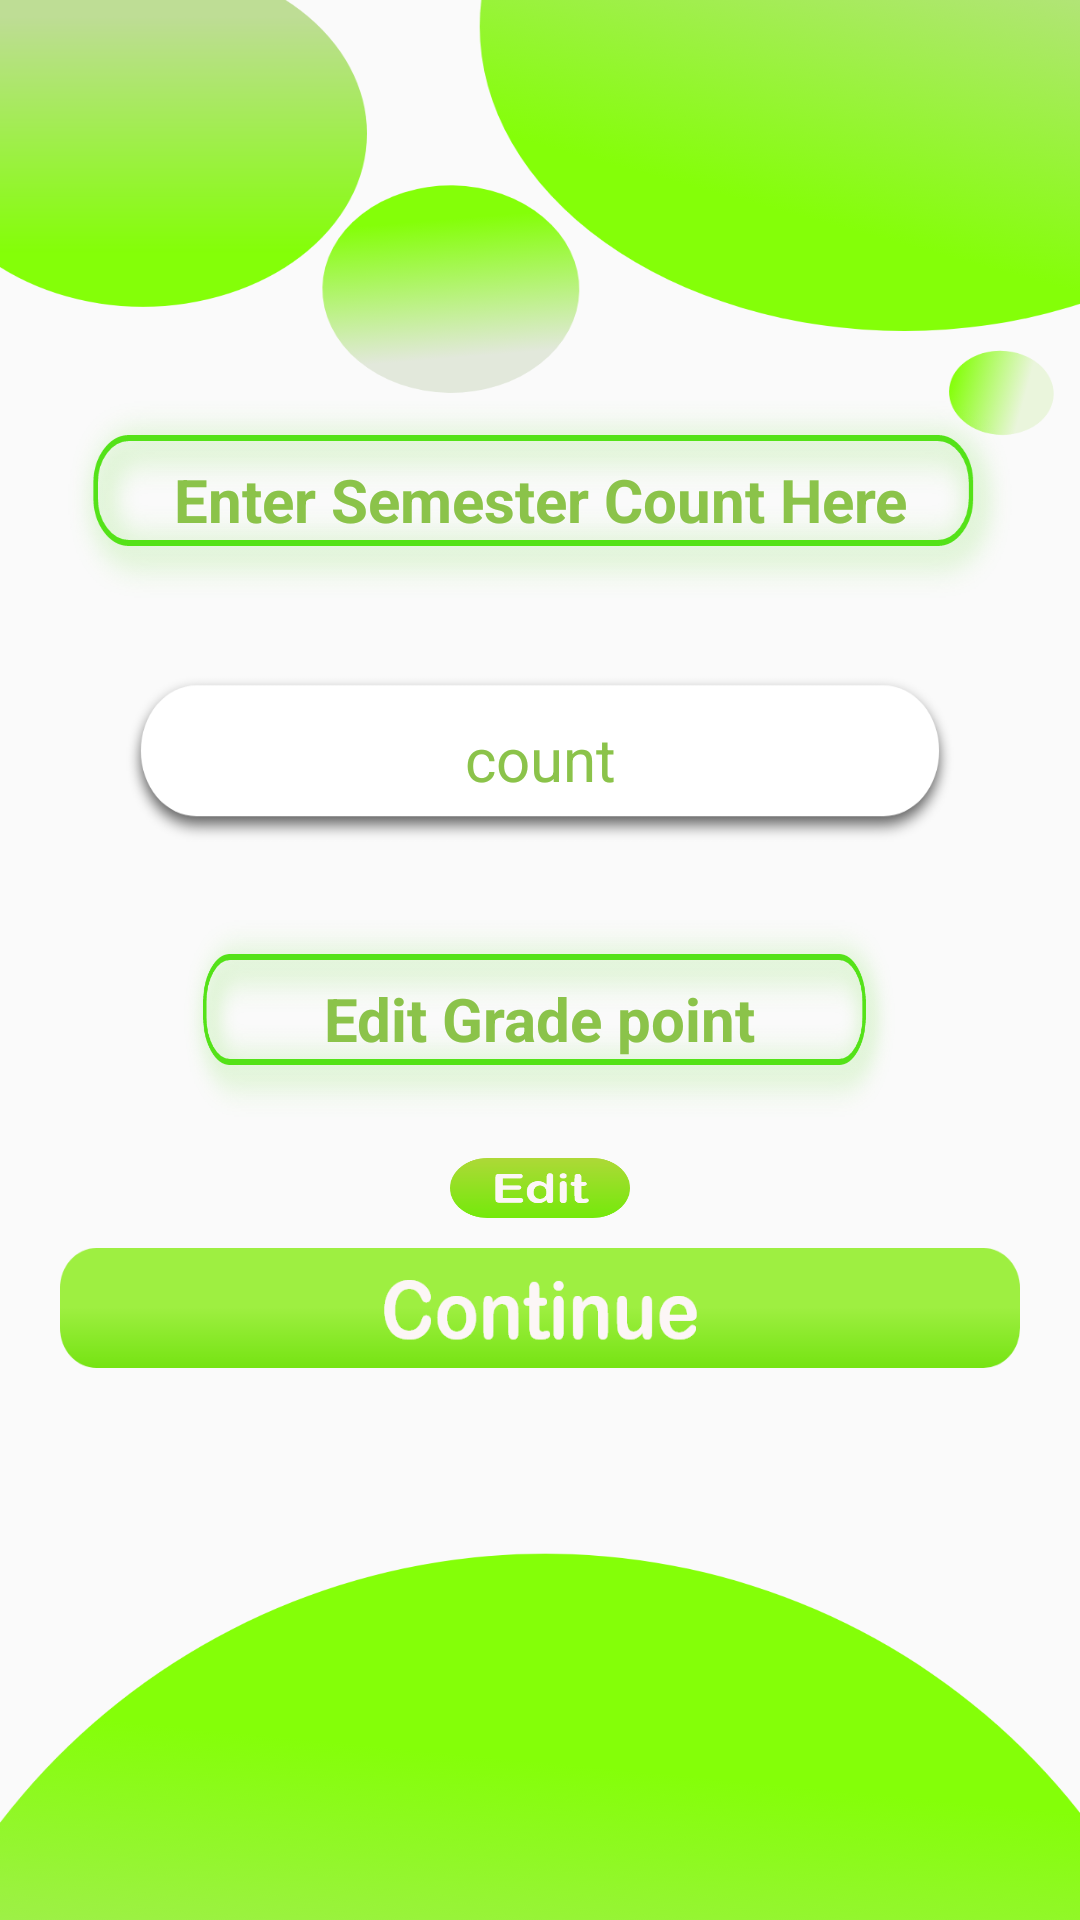

Here is an Android app screen rendered from its layout file. Give the layout XML and the strings, colors and styles it references.
<!-- AndroidManifest.xml: application theme Theme.GPA_ANALYZER -->
<!-- res/layout/activity_first_home.xml -->
<?xml version="1.0" encoding="utf-8"?>
<RelativeLayout xmlns:android="http://schemas.android.com/apk/res/android"
    xmlns:app="http://schemas.android.com/apk/res-auto"
    xmlns:tools="http://schemas.android.com/tools"
    android:layout_width="match_parent"
    android:layout_height="match_parent"
    android:layout_margin="20dp"
    android:background="@drawable/detail_back"
    tools:context=".FirstHome_Activity">

    <LinearLayout
        android:layout_width="match_parent"
        android:layout_height="match_parent"
        android:layout_margin="20dp"
        android:orientation="vertical">

        <TextView
            android:layout_width="wrap_content"
            android:layout_height="wrap_content"
            android:text="Enter Semester Count Here"
            android:textColor="#8BC34A"
            android:textStyle="bold"
            android:gravity="center"
            android:layout_gravity="center"
            android:textSize="20sp"
            android:layout_marginTop="110dp"
            android:background="@drawable/count_text"
            />

        <EditText
            android:id="@+id/countEtx"
            android:layout_width="match_parent"
            android:layout_height="60dp"
            android:layout_gravity="center"
            android:textSize="20sp"
            android:layout_margin="20dp"
            android:gravity="center"
            android:hint="count"
            android:textColor="#8BC34A"
            android:textColorHint="#8BC34A"
            android:inputType="number"
            android:background="@drawable/setting_edit_text"
            />

        <TextView
            android:layout_width="241dp"
            android:layout_height="wrap_content"
            android:layout_gravity="center"
            android:layout_marginTop="0dp"
            android:background="@drawable/count_text"
            android:gravity="center"
            android:text="Edit Grade point"
            android:textColor="#8BC34A"
            android:textSize="20sp"
            android:textStyle="bold" />

        <Button
            android:id="@+id/editBtn"
            android:layout_width="60dp"
            android:layout_height="20dp"
            android:layout_gravity="center"
            android:layout_margin="10dp"
            android:background="@drawable/edit"
            android:textSize="15sp" />

        <Button
            android:id="@+id/continueBtn"
            android:layout_width="match_parent"
            android:layout_height="40dp"
            android:layout_gravity="center"
            android:layout_marginTop="0dp"
            android:layout_marginBottom="40dp"
            android:background="@drawable/continue_btn"
            android:textSize="25sp" />


    </LinearLayout>

</RelativeLayout>
<!-- resources referenced by this layout -->
<resources>
  <!-- drawable continue_btn: png bitmap (drawable-hdpi, 6292 bytes) -->
  <!-- drawable count_text: png bitmap (drawable-hdpi, 15304 bytes) -->
  <!-- drawable detail_back: png bitmap (drawable-hdpi, 72186 bytes) -->
  <!-- drawable edit: png bitmap (drawable-hdpi, 4079 bytes) -->
  <!-- drawable setting_edit_text: png bitmap (drawable, 16124 bytes) -->
  <style name="Theme.GPA_ANALYZER" parent="Theme.AppCompat.Light.NoActionBar">
          
          <item name="colorPrimary">#97D64E</item>
          <item name="colorPrimaryVariant">#379E3B</item>
          <item name="colorOnPrimary">@color/white</item>
          
          <item name="colorSecondary">#CDDC39</item>
          <item name="colorSecondaryVariant">@color/teal_700</item>
          <item name="colorOnSecondary">@color/black</item>
          
          <item name="android:statusBarColor" tools:targetApi="l">?attr/colorPrimaryVariant</item>
          
      </style>
  <!-- not gathered from this repository: default colours our renderer supplied (Android Studio template values) -->
  <color name="teal_700">#FF018786</color>
  <color name="black">#FF000000</color>
  <color name="white">#FFFFFFFF</color>
</resources>
